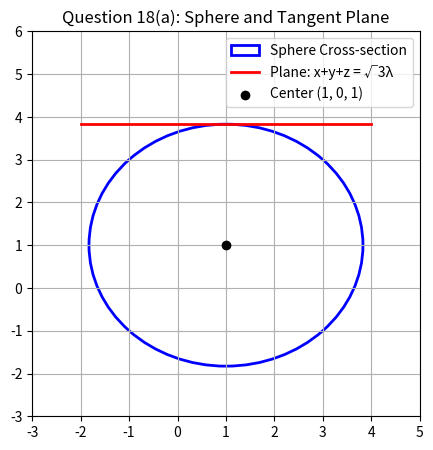

This chart was generated by the following Python code:
import matplotlib.pyplot as plt
import numpy as np

fig, ax = plt.subplots(figsize=(5, 5))

# Sphere cross-section (Radius = sqrt(8) ≈ 2.828, Center = (1, 1))
circle = plt.Circle(
    (1, 1), 2.828, color="blue", fill=False, lw=2, label="Sphere Cross-section"
)
ax.add_patch(circle)
ax.plot(
    [-2, 4], [3.828, 3.828], color="red", lw=2, label="Plane: x+y+z = √3λ"
)
ax.scatter([1], [1], color="black", zorder=5, label="Center (1, 0, 1)")

ax.set_xlim(-3, 5)
ax.set_ylim(-3, 6)
ax.set_title("Question 18(a): Sphere and Tangent Plane")
ax.grid(True)
ax.legend()
plt.show()
